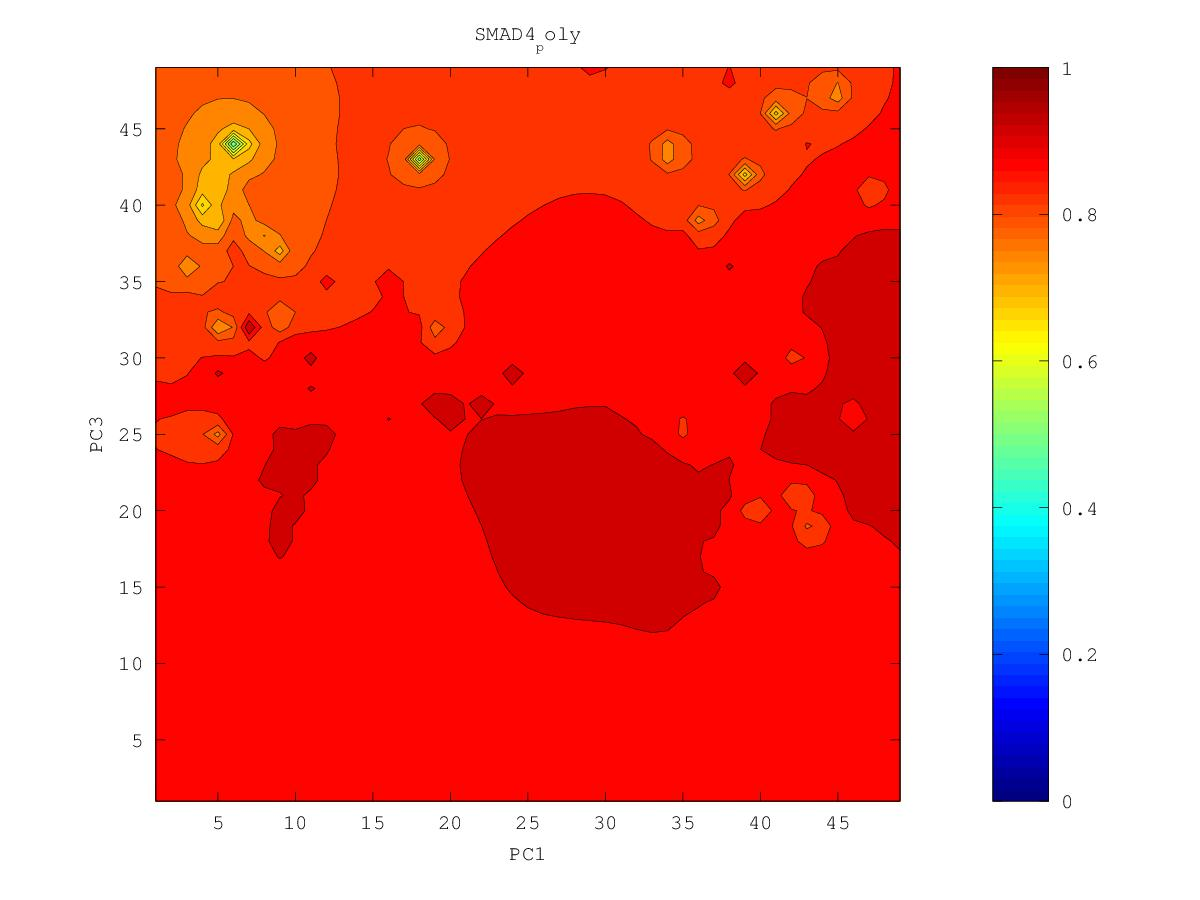

The table this chart was drawn from, first rows:
0.874857550327, 0.875590074305, 0.877391348432, 0.880208046282, 0.883676315852, 0.887321774437, 0.890193036315, 0.892036273077, 0.901337699222, 0.910688466881, 0.911158417475, 0.917426375035, 0.93255386037, 0.947198142787, 0.931436935634, 0.937444584241, 0.944086557042, 0.942461215789, 0.943941785401, 0.944213681217, 0.947308484967, 0.947143126624, 0.945771459304, 0.940280377514
0.8693, 0.8692, 0.8711, 0.8749, 0.8797, 0.8853, 0.8926, 0.8828, 0.8617, 0.8799, 0.9082, 0.9198, 0.9254, 0.9307, 0.9324, 0.9408, 0.9391, 0.9445, 0.9467, 0.9413, 0.943, 0.9459, 0.944, 0.9438
0.8614, 0.8588, 0.8607, 0.867, 0.8743, 0.8816, 0.8907, 0.8788, 0.8344, 0.8668, 0.9016, 0.9196, 0.9261, 0.9256, 0.9317, 0.9446, 0.9389, 0.9407, 0.9431, 0.9402, 0.9364, 0.9493, 0.9243, 0.9197
0.8503, 0.838, 0.8389, 0.8552, 0.8676, 0.876, 0.8816, 0.8888, 0.8842, 0.8873, 0.901, 0.9137, 0.92, 0.9218, 0.9273, 0.9334, 0.9352, 0.9356, 0.9359, 0.9312, 0.9294, 0.9264, 0.9093, 0.8746
0.8392, 0.7866, 0.7684, 0.8419, 0.8615, 0.8715, 0.8783, 0.8847, 0.888, 0.8926, 0.9019, 0.9095, 0.9137, 0.9178, 0.9214, 0.9239, 0.9249, 0.9245, 0.9232, 0.9216, 0.9211, 0.9202, 0.9179, 0.9197
0.8392, 0.8097, 0.8053, 0.8398, 0.8584, 0.869, 0.8746, 0.8799, 0.8853, 0.8918, 0.9027, 0.9099, 0.91, 0.9174, 0.9192, 0.919, 0.9188, 0.9158, 0.9116, 0.9096, 0.9129, 0.9166, 0.921, 0.9236
0.845, 0.8344, 0.83, 0.8379, 0.859, 0.874, 0.8704, 0.8751, 0.8809, 0.8877, 0.895, 0.9008, 0.9052, 0.9108, 0.9136, 0.9171, 0.9171, 0.9082, 0.8942, 0.8765, 0.9032, 0.9132, 0.918, 0.9212
0.8489, 0.8385, 0.8204, 0.8049, 0.8403, 0.8582, 0.863, 0.8679, 0.8744, 0.882, 0.8892, 0.8952, 0.9002, 0.9043, 0.9073, 0.9094, 0.9089, 0.9041, 0.8883, 0.852, 0.9045, 0.9129, 0.9212, 0.9193
0.8524, 0.8413, 0.8104, 0.6867, 0.828, 0.8483, 0.8527, 0.8555, 0.8642, 0.8753, 0.8845, 0.891, 0.8959, 0.8999, 0.9029, 0.9047, 0.9052, 0.9044, 0.9104, 0.9062, 0.9123, 0.9126, 0.9163, 0.9161
0.8576, 0.8499, 0.8372, 0.8301, 0.8409, 0.8453, 0.838, 0.8207, 0.8452, 0.869, 0.8833, 0.8884, 0.8928, 0.8967, 0.8997, 0.9018, 0.9031, 0.9042, 0.9061, 0.9085, 0.9111, 0.9113, 0.9121, 0.9128
0.8655, 0.8623, 0.8537, 0.8542, 0.8623, 0.8468, 0.8282, 0.6843, 0.8281, 0.8634, 0.8886, 0.8915, 0.891, 0.8954, 0.8979, 0.8996, 0.9014, 0.9031, 0.9052, 0.9089, 0.9315, 0.9105, 0.9098, 0.9102
0.8731, 0.8789, 0.8605, 0.8589, 0.8596, 0.8486, 0.8385, 0.8298, 0.8404, 0.8531, 0.8636, 0.8802, 0.8869, 0.921, 0.8971, 0.8978, 0.8998, 0.9018, 0.9039, 0.9066, 0.9088, 0.908, 0.9075, 0.9076
0.868, 0.8656, 0.8603, 0.8563, 0.8523, 0.8473, 0.8435, 0.8427, 0.8439, 0.837, 0.8147, 0.8568, 0.8787, 0.8899, 0.8934, 0.8958, 0.8982, 0.9004, 0.9025, 0.9043, 0.9055, 0.9056, 0.9046, 0.9035
0.866, 0.8629, 0.8588, 0.8537, 0.8472, 0.8406, 0.8393, 0.843, 0.8444, 0.8321, 0.7696, 0.8517, 0.8757, 0.8852, 0.8904, 0.894, 0.8968, 0.8992, 0.9013, 0.903, 0.9042, 0.9048, 0.9021, 0.894
0.8654, 0.8621, 0.8577, 0.851, 0.8393, 0.8175, 0.8173, 0.8384, 0.8474, 0.8488, 0.8523, 0.8827, 0.8806, 0.8845, 0.8891, 0.8927, 0.8957, 0.8982, 0.9004, 0.9022, 0.9038, 0.9064, 0.9084, 0.8661
0.8656, 0.8621, 0.8576, 0.8503, 0.8349, 0.7701, 0.7676, 0.8364, 0.8515, 0.8586, 0.8657, 0.8759, 0.8811, 0.8848, 0.8886, 0.8921, 0.895, 0.8976, 0.8999, 0.9019, 0.9036, 0.9051, 0.9039, 0.8965
0.8662, 0.8629, 0.8588, 0.8529, 0.8428, 0.827, 0.828, 0.8458, 0.8571, 0.8645, 0.8708, 0.8765, 0.8812, 0.8851, 0.8886, 0.8918, 0.8946, 0.8972, 0.8996, 0.9018, 0.9039, 0.906, 0.9104, 0.9135
0.8671, 0.8642, 0.8609, 0.8569, 0.8523, 0.8485, 0.8498, 0.856, 0.863, 0.8695, 0.8752, 0.8793, 0.8825, 0.8857, 0.8888, 0.8917, 0.8945, 0.897, 0.8995, 0.9019, 0.9043, 0.907, 0.9103, 0.9133
0.8689, 0.8659, 0.8631, 0.8605, 0.8585, 0.8576, 0.859, 0.8627, 0.8677, 0.8743, 0.8838, 0.8836, 0.8841, 0.8864, 0.8891, 0.8918, 0.8945, 0.897, 0.8995, 0.9021, 0.9048, 0.9079, 0.9116, 0.9159
0.8734, 0.8677, 0.8648, 0.863, 0.8621, 0.8622, 0.8637, 0.8665, 0.8706, 0.8767, 0.8912, 0.8856, 0.8849, 0.887, 0.8896, 0.8922, 0.8946, 0.897, 0.8995, 0.9022, 0.9052, 0.9087, 0.9133, 0.9236
0.8769, 0.8683, 0.8655, 0.8643, 0.864, 0.8645, 0.866, 0.8684, 0.8717, 0.8759, 0.8803, 0.8827, 0.8848, 0.8876, 0.8905, 0.8929, 0.895, 0.8971, 0.8995, 0.9023, 0.9054, 0.909, 0.9138, 0.921
0.8696, 0.8669, 0.8653, 0.8646, 0.8647, 0.8655, 0.8669, 0.869, 0.8717, 0.8749, 0.8782, 0.8813, 0.8846, 0.8885, 0.8929, 0.8947, 0.8957, 0.8972, 0.8995, 0.9022, 0.9053, 0.9089, 0.9133, 0.9192
0.8658, 0.8649, 0.8643, 0.8641, 0.8645, 0.8653, 0.8668, 0.8687, 0.8711, 0.8739, 0.8769, 0.8802, 0.884, 0.8896, 0.9074, 0.8991, 0.8966, 0.8972, 0.8992, 0.902, 0.9052, 0.9087, 0.9127, 0.9174
0.8633, 0.863, 0.8628, 0.863, 0.8635, 0.8644, 0.8658, 0.8677, 0.87, 0.8726, 0.8755, 0.8788, 0.8827, 0.888, 0.8967, 0.9134, 0.8971, 0.8966, 0.8987, 0.9019, 0.9054, 0.9087, 0.9123, 0.9167
0.8611, 0.861, 0.861, 0.8612, 0.8618, 0.8627, 0.8641, 0.8659, 0.8682, 0.8708, 0.8737, 0.8769, 0.8805, 0.8847, 0.89, 0.8951, 0.894, 0.8949, 0.8978, 0.9022, 0.9075, 0.9094, 0.9122, 0.9163
0.8589, 0.8589, 0.8588, 0.859, 0.8594, 0.8603, 0.8616, 0.8635, 0.8658, 0.8685, 0.8714, 0.8745, 0.8778, 0.8812, 0.8847, 0.8876, 0.8898, 0.8923, 0.896, 0.9021, 0.9326, 0.9102, 0.9122, 0.9159
0.8567, 0.8565, 0.8563, 0.8562, 0.8563, 0.8569, 0.8582, 0.8601, 0.8627, 0.8656, 0.8687, 0.8718, 0.8749, 0.8779, 0.8807, 0.8832, 0.8857, 0.8888, 0.8931, 0.8987, 0.9047, 0.9094, 0.9134, 0.9156
0.8543, 0.8539, 0.8533, 0.8527, 0.8523, 0.8523, 0.8533, 0.8556, 0.8587, 0.8622, 0.8656, 0.869, 0.872, 0.8748, 0.8771, 0.879, 0.8808, 0.8839, 0.8893, 0.8955, 0.9016, 0.9098, 0.9213, 0.9149
0.8519, 0.8511, 0.85, 0.8486, 0.8469, 0.8456, 0.846, 0.8489, 0.8534, 0.8581, 0.8623, 0.866, 0.8692, 0.8718, 0.8736, 0.8744, 0.874, 0.8749, 0.8858, 0.8942, 0.8995, 0.9073, 0.9134, 0.9146
0.8494, 0.8483, 0.8466, 0.844, 0.8401, 0.835, 0.8328, 0.8383, 0.8467, 0.8536, 0.8589, 0.8631, 0.8666, 0.8692, 0.8708, 0.8702, 0.8643, 0.8465, 0.8649, 0.8877, 0.8976, 0.9089, 0.9247, 0.922
0.8471, 0.8457, 0.8435, 0.8397, 0.8324, 0.8166, 0.7958, 0.8194, 0.839, 0.8492, 0.8557, 0.8605, 0.8643, 0.8673, 0.8691, 0.8685, 0.8609, 0.8039, 0.8436, 0.8825, 0.897, 0.9089, 0.9289, 0.9138
0.8448, 0.8433, 0.841, 0.8369, 0.8281, 0.8021, 0.5477, 0.8031, 0.8343, 0.846, 0.853, 0.8581, 0.8625, 0.8663, 0.869, 0.8699, 0.8693, 0.8862, 0.876, 0.8874, 0.9018, 0.9116, 0.9127, 0.9099
0.8427, 0.8413, 0.8394, 0.8362, 0.8302, 0.8185, 0.8068, 0.8206, 0.8355, 0.8445, 0.8508, 0.8559, 0.8608, 0.8661, 0.8717, 0.8726, 0.8742, 0.8799, 0.8899, 0.8916, 0.9027, 0.9057, 0.908, 0.9103
0.8407, 0.8395, 0.8382, 0.8367, 0.8348, 0.8319, 0.8294, 0.8321, 0.8379, 0.8435, 0.8486, 0.8534, 0.8586, 0.8655, 0.9031, 0.8743, 0.875, 0.8806, 0.891, 0.8909, 0.8952, 0.8997, 0.9044, 0.9158
0.8385, 0.8375, 0.8368, 0.8369, 0.8399, 0.8466, 0.8376, 0.836, 0.8383, 0.8419, 0.8459, 0.8503, 0.8552, 0.861, 0.8671, 0.87, 0.8731, 0.878, 0.8835, 0.8883, 0.8928, 0.8971, 0.9011, 0.9043
0.8359, 0.8349, 0.8345, 0.8352, 0.8397, 0.854, 0.8382, 0.8353, 0.8363, 0.8388, 0.8421, 0.8461, 0.8508, 0.8562, 0.8614, 0.8658, 0.8703, 0.8756, 0.8814, 0.8872, 0.8925, 0.8969, 0.9003, 0.9033
0.8329, 0.8317, 0.831, 0.8311, 0.8323, 0.8333, 0.8321, 0.8315, 0.8324, 0.8343, 0.8371, 0.8407, 0.8456, 0.8519, 0.8586, 0.8624, 0.8669, 0.8733, 0.8807, 0.8879, 0.8949, 0.9002, 0.9019, 0.9052
0.8293, 0.8277, 0.8264, 0.8256, 0.8254, 0.8253, 0.8253, 0.8257, 0.8268, 0.8283, 0.8304, 0.8334, 0.8384, 0.847, 0.8901, 0.8587, 0.8621, 0.8705, 0.882, 0.8918, 0.8996, 0.9085, 0.9044, 0.9092
0.8251, 0.823, 0.8209, 0.8191, 0.8179, 0.8174, 0.8177, 0.8187, 0.8198, 0.8209, 0.8217, 0.8232, 0.8274, 0.8361, 0.8466, 0.8498, 0.8532, 0.8649, 0.8906, 0.9283, 0.9019, 0.9172, 0.9057, 0.9118
0.8204, 0.8176, 0.8145, 0.8113, 0.8086, 0.8076, 0.8084, 0.8103, 0.8121, 0.8126, 0.8111, 0.8079, 0.8211, 0.8202, 0.8366, 0.8429, 0.8304, 0.8483, 0.901, 0.8979, 0.8991, 0.9053, 0.9065, 0.9098
0.8156, 0.8118, 0.8071, 0.8014, 0.7959, 0.7933, 0.7956, 0.8007, 0.8043, 0.8053, 0.8014, 0.7866, 0.725, 0.8097, 0.8367, 0.8432, 0.7933, 0.8091, 0.8761, 0.8838, 0.8899, 0.8974, 0.9031, 0.9067
0.8107, 0.806, 0.7992, 0.7892, 0.7762, 0.7673, 0.7754, 0.791, 0.7996, 0.7985, 0.8037, 0.743, 0.7865, 0.8195, 0.8422, 0.8392, 0.8373, 0.8518, 0.8372, 0.8672, 0.8934, 0.8996, 0.9032, 0.9023
0.8063, 0.801, 0.7922, 0.7768, 0.7458, 0.6874, 0.7368, 0.7792, 0.8033, 0.7877, 0.7745, 0.7772, 0.815, 0.8316, 0.837, 0.8472, 0.8631, 0.9574, 0.8624, 0.885, 0.8959, 0.8966, 0.8946, 0.8928
0.8027, 0.7976, 0.7884, 0.7709, 0.73, 0.4915, 0.7085, 0.7531, 0.7657, 0.7749, 0.8, 0.8222, 0.8474, 0.8304, 0.8355, 0.848, 0.847, 0.7912, 0.8475, 0.8762, 0.8994, 0.8928, 0.8989, 0.8846
0.7999, 0.7962, 0.7887, 0.7753, 0.7526, 0.7274, 0.7347, 0.7215, 0.7155, 0.7381, 0.7104, 0.7664, 0.8073, 0.817, 0.8269, 0.8606, 0.8216, 0.7478, 0.8421, 0.8788, 0.9225, 0.8878, 0.8824, 0.8677
0.7981, 0.7965, 0.7917, 0.7836, 0.773, 0.7639, 0.7577, 0.7355, 0.7223, 0.6533, 0.7317, 0.7735, 0.8033, 0.7926, 0.8071, 0.8327, 0.8349, 0.8457, 0.8536, 0.8736, 0.8802, 0.8878, 0.8806, 0.8616
0.7975, 0.7981, 0.7958, 0.7914, 0.7861, 0.7815, 0.7787, 0.7848, 0.7839, 0.7656, 0.7765, 0.7921, 0.7997, 0.7629, 0.7978, 0.8442, 0.8445, 0.8466, 0.8548, 0.8643, 0.8718, 0.8772, 0.8758, 0.8687
0.7988, 0.8008, 0.8001, 0.798, 0.7954, 0.7932, 0.7928, 0.7967, 0.7972, 0.7962, 0.8178, 0.8098, 0.8083, 0.8084, 0.8185, 0.8348, 0.8431, 0.8482, 0.8547, 0.8617, 0.8683, 0.8746, 0.8757, 0.8719
0.802, 0.8043, 0.8046, 0.8038, 0.8026, 0.8018, 0.8018, 0.803, 0.8046, 0.8087, 0.8196, 0.818, 0.8176, 0.8209, 0.8274, 0.8356, 0.8427, 0.8487, 0.8545, 0.8604, 0.8666, 0.8785, 0.8815, 0.8729
